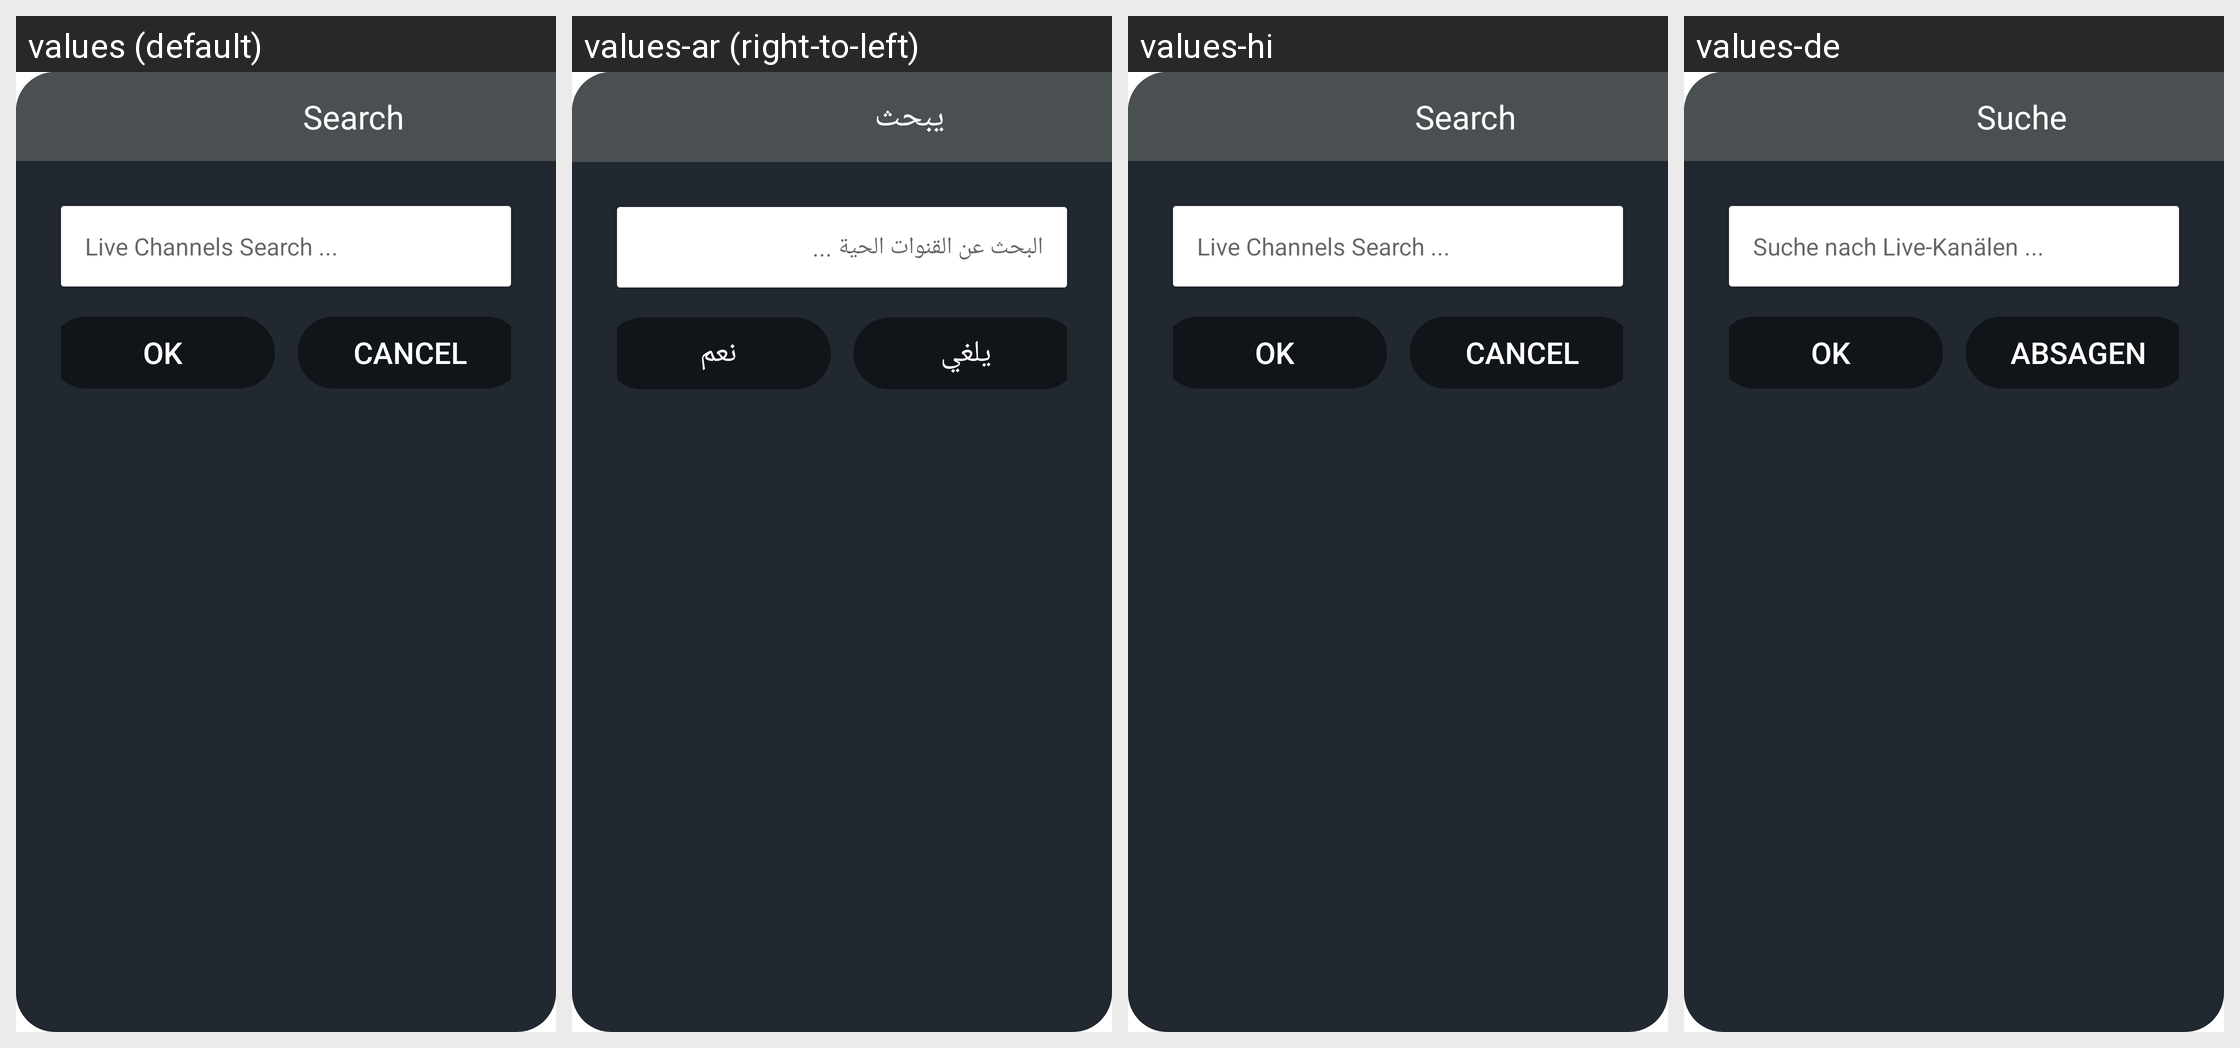

The Android screen above is rendered under several locales of the same app. Produce the string resources it draws, with the default and per-locale values.
Android screen res/layout/live_mobile_search_dialog.xml rendered under 4 locales, left to right: values (default), values-ar (right-to-left), values-hi, values-de. Device: Nexus 5 (rendered at 1080×1920; each locale shown at half size, 540×960, under a caption strip naming it); theme AppTheme.
Other locales in the repository, not shown: values-af, values-am, values-as, values-az, values-be, values-bg, values-bn, values-bs, values-ca, values-cs, values-da, values-el, values-en-rAU, values-en-rGB, values-es, values-es-rUS, values-et, values-eu, values-fa, values-fi, values-fr, values-fr-rCA, values-gl, values-gu, values-hr, values-hu, values-hy, values-in, values-is, values-it, values-iw, values-ja, values-ka, values-kk, values-km, values-kn, values-ko, values-ky, values-lo, values-lt, values-lv, values-mk, values-ml, values-mn, values-mr, values-ms, values-my, values-nb, values-ne, values-nl, values-or, values-pa, values-pl, values-pt, values-pt-rBR, values-pt-rPT, values-ro, values-ru, values-si, values-sk, values-sl, values-sq, values-sr, values-sv, values-sw, values-ta, values-te, values-th, values-tl, values-tr, values-uk, values-ur, values-uz, values-vi, values-zh-rCN, values-zh-rHK, values-zh-rTW, values-zu.
Strings drawn on this screen, with the default value and each locale's value (text and hints the layout hard-codes, and strings that could not be matched under every locale, appear in the picture but are not listed):

search
  values: Search
  values-ar: يبحث
  values-hi: Search  [not translated; the default value is used]
  values-de: Suche

live_channels_search
  values: Live Channels Search ...
  values-ar: البحث عن القنوات الحية ...
  values-hi: Live Channels Search ...  [not translated; the default value is used]
  values-de: Suche nach Live-Kanälen ...

ok
  values: OK
  values-ar: نعم
  values-hi: OK  [not translated; the default value is used]
  values-de: OK

cancel
  values: Cancel
  values-ar: يلغي
  values-hi: Cancel  [not translated; the default value is used]
  values-de: Absagen
